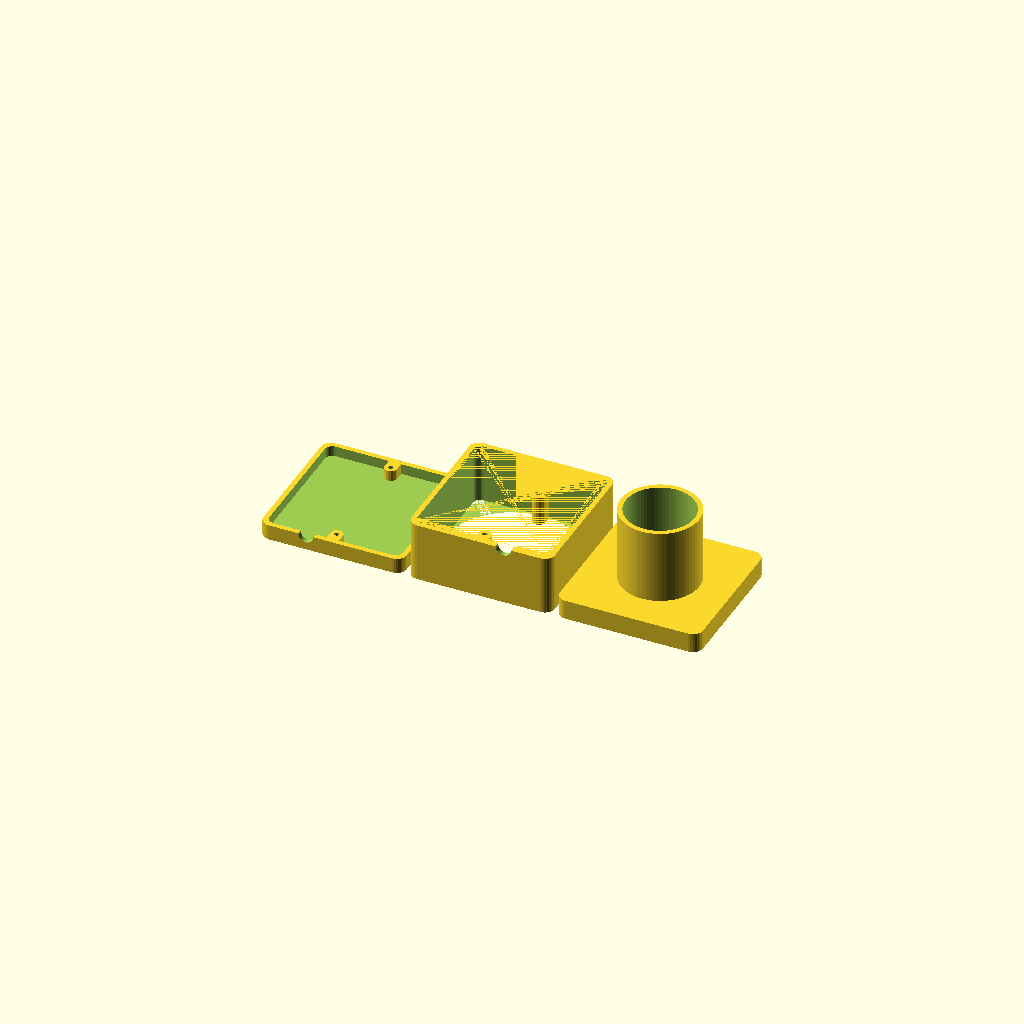
Cell 1: rendered with the file's own defaults.
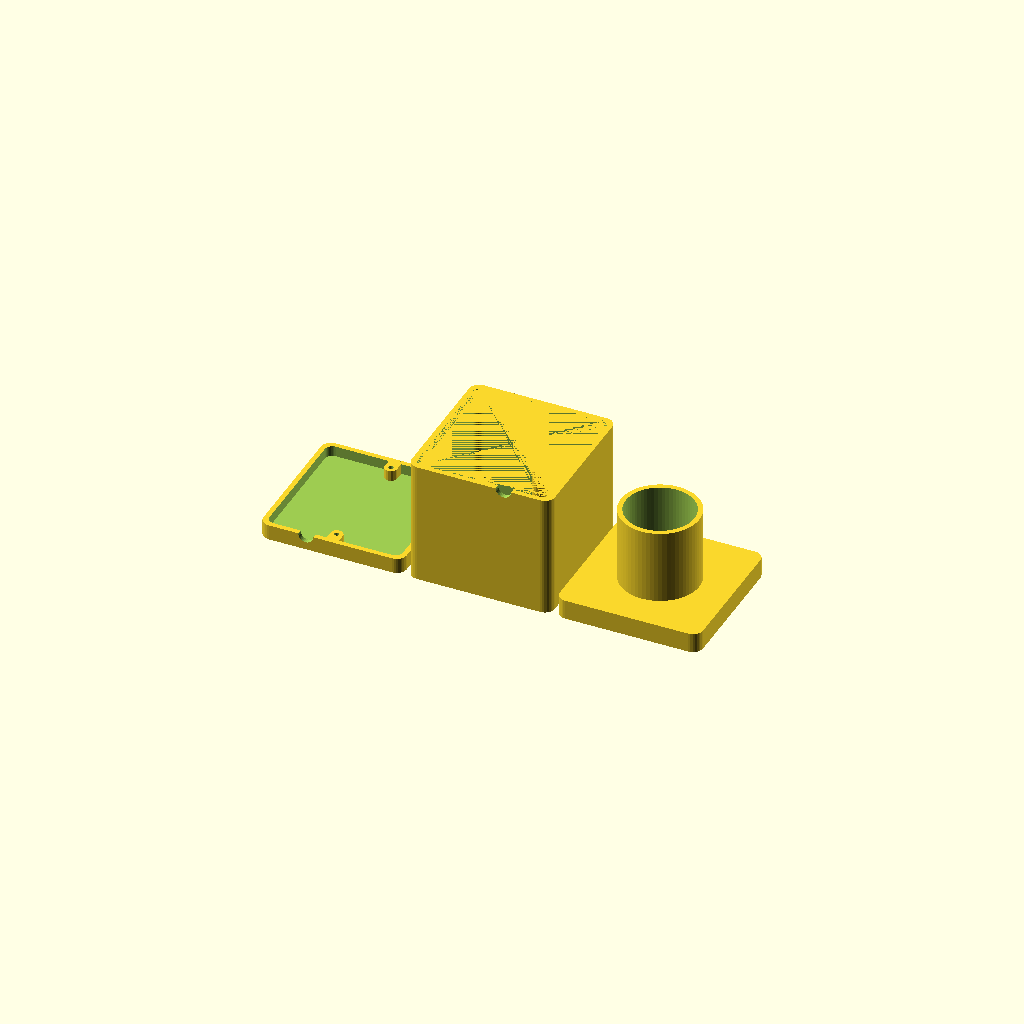
Cell 2: hgt = 50 (everything else at default).
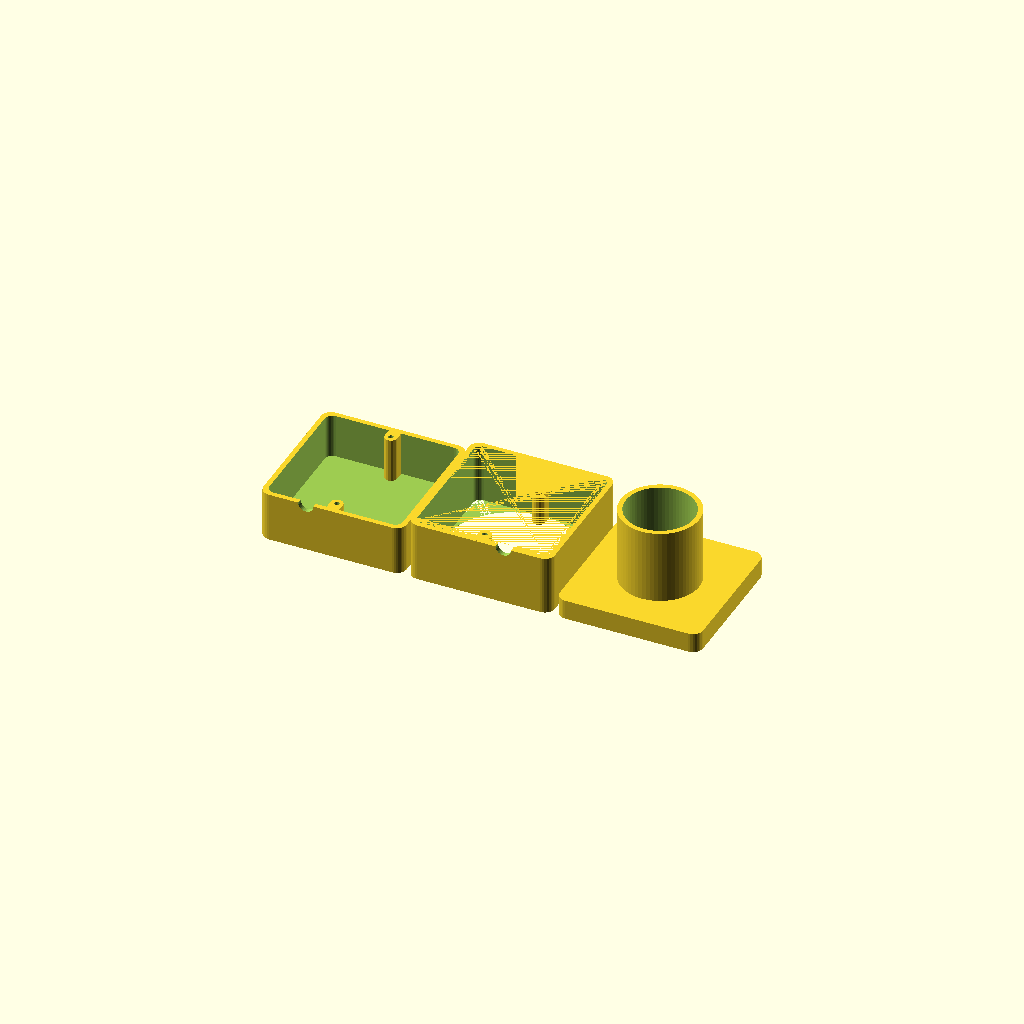
Cell 3: the same model with bhgt = 20.
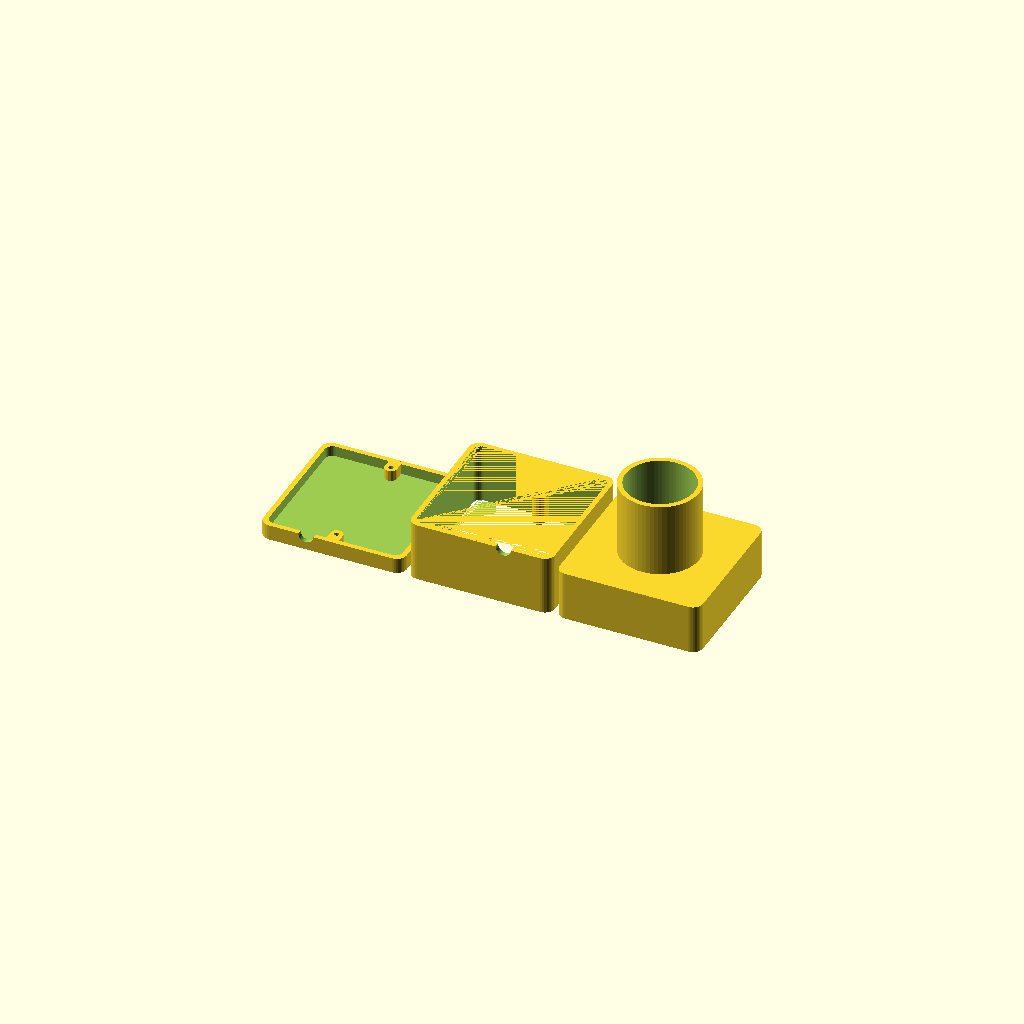
Cell 4: thgt = 20 (everything else at default).
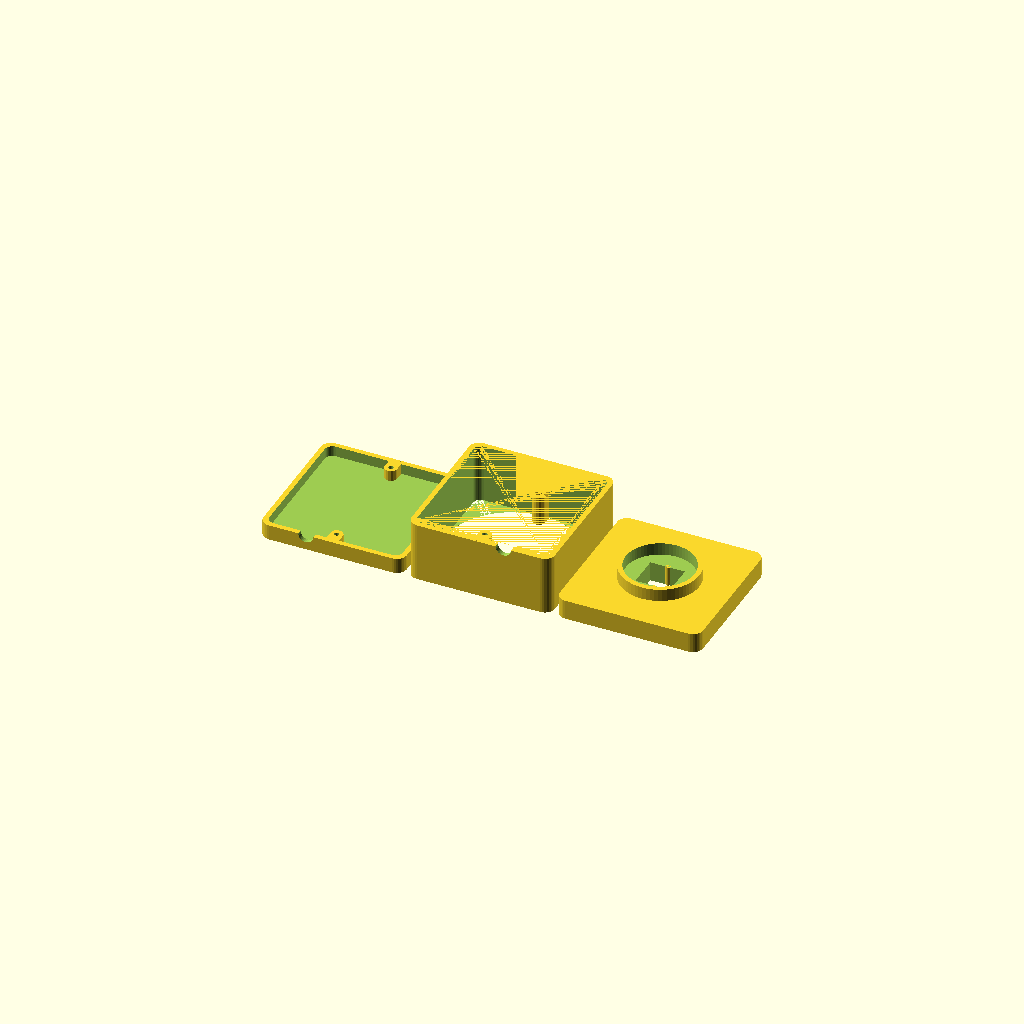
Cell 5: ahgt = 5 (everything else at default).
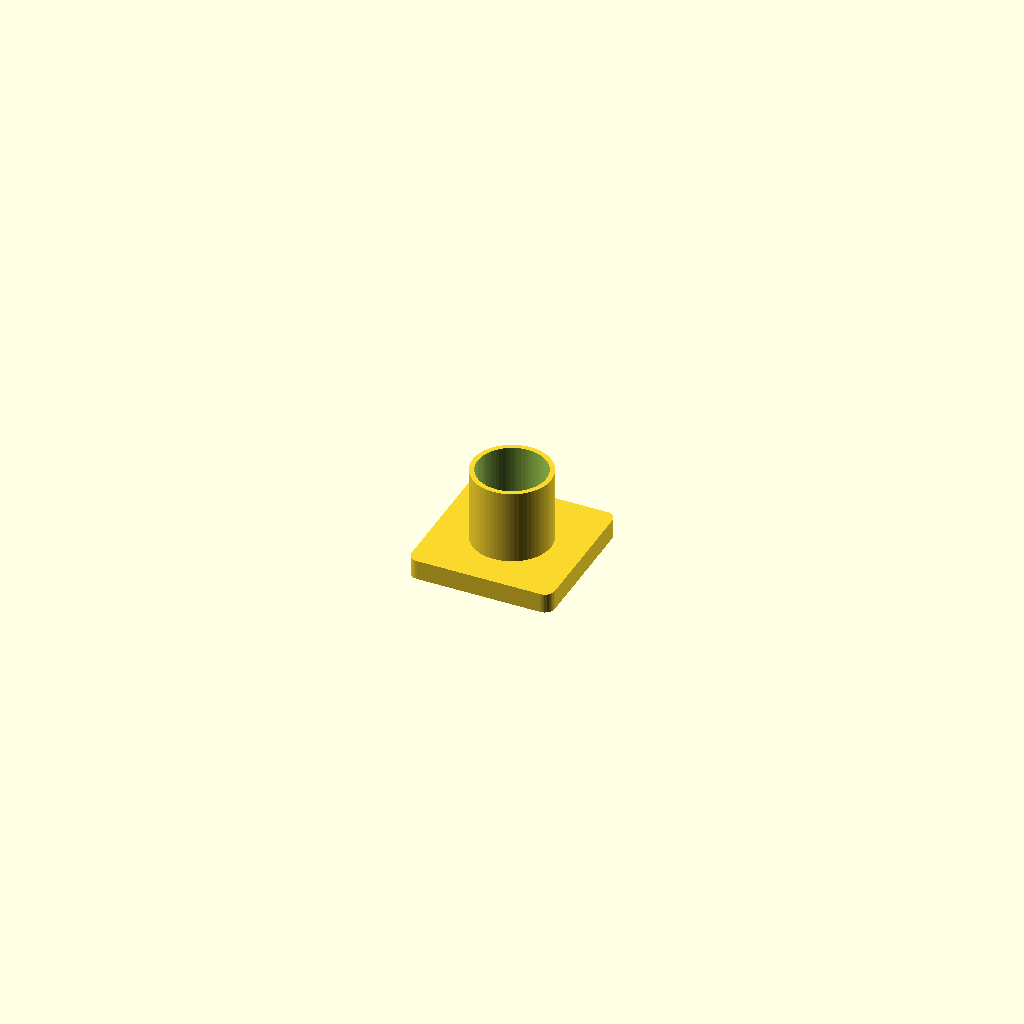
Cell 6: the same model with part = "t".
One fixed orthographic camera (rotation 55°, 0°, 25°; colour scheme Cornfield) for every cell.
The OpenSCAD source (scadFiles/333642/585580.scad):
/* [Global] */

//Part to print

part = "all"; //[all:All parts,t:Top,m:Middle,b:Bottom]



//1 - for this top; 0 - for Gyrobot's top; 2 - Solid bottom 

ver=1; //[0:Girobot's top,1:Square top,2:Solid bottom]



/*[Main]*/

//hole for usb hub out

usb=0; //[0,1]



//hole for camera mode switch

sw=0; //[0,1]



/*[Advanced]*/

//middle part height

hgt = 24; //[10:50]



//bottom part height

bhgt = 6.25; //[2:20]



//top part height

thgt = 8; //[2:20]



//adapter nozle height

ahgt = 30; //[5:50]



/*[Hidden]*/

// print tension easer layer

l = 0.35; 



if (part == "all"){

	if (ver!=0){

		translate([60,0,0]) top();

	}else{

		translate([60,0,0]) import("Adapter.stl");

	}

	if(ver < 2){

		rotate([0,180,0]) translate([0,0,-hgt]) middle(ver,usb);

		translate([-60,0,0]) bottom(usb,sw);

	}else{

		translate([0,0,bhgt]) middle(ver,usb);

		translate([0,0,-0]) bottom(usb,sw);

	}

}else if (part == "t")

	top();

else if (part == "m")

	if(ver != 2)

		rotate([0,180,0]) translate([0,0,-hgt]) middle(ver,usb);

	else{

		translate([0,0,bhgt]) middle(ver,usb);

		translate([0,0,-0]) bottom(usb,sw);

	}

else if (part == "b")

	if(ver != 2)

		bottom(usb,sw);

	else{

		translate([0,0,bhgt]) middle(ver,usb);

		translate([0,0,-0]) bottom(usb,sw);

	}

else{

	if (ver==1){

		translate([0,0,2]) top();

		translate([0,0,-hgt]) middle(ver,usb);

	}else{

		translate([0,0,2]) import("Adapter.stl");

		translate([0,0,-hgt]) middle(ver,usb);

	}

	translate([0,0,-hgt-bhgt-2]) bottom(usb,sw);

}



module box(h, top, btm) {

		difference(){

			translate([-25,-25,0])

				minkowski() {

					cube([50,50,h-2]);

					cylinder(r=4, h=2, $fn=32);		

				}

			translate([-24,-24,-top+btm]) //inside square

				minkowski() {

					cube([48,48,h-2]);

					cylinder(r=3, h=2, $fn=32);		

				}

		}

}



module top(){

	

	union(){

		difference(){

			union(){

				box(thgt, 2, 0);

				translate([0,0,thgt])

					cylinder(r=1.25*25.4/2, h=ahgt, $fn=64);

				translate([-8,-7.5,0])

					cube([16,15,thgt]);

				for(i=[0,180]){

					rotate([0,0,i]){

						translate([-9,0,0])

							cylinder(r=2.5, h=thgt, $fn=32);

						translate([-9,-2.5,0])

							cube([5,5,thgt]);							

						translate([0,-7,0])

							cylinder(r=1, h=thgt, $fn=32);

					}

				}

			}

			translate([0,0,thgt])

				cylinder(r=1.25*25.4/2-2, h=ahgt+1, $fn=64);

			translate([-7,-6.5,-1])

				cube([14,13,thgt+3]);

			for(i=[0,180])

				rotate([0,0,i])

					translate([-9,0,-2])

						cylinder(r=0.75, h=thgt, $fn=32);

		}

		for(i=[0,180]){

			rotate([0,0,i]){

				translate([0,-7,0])

					cylinder(r=1, h=thgt, $fn=32);

			}



			rotate([0,0,i])

			translate([0,23.5,0]){

				difference(){

					union(){

						cylinder(r=2.5,h=thgt,$fn=16);

						translate([-2.5,0,0])

							cube([5,5,thgt]);

					}

					translate([0,0,-1])

						cylinder(r=1, h=thgt+2, $fn=16);

				}

			}

		}

	}		

}



module middle(ver=0,usb=1) {

	union(){

		difference(){

			union(){

				box(hgt, ver==0?2:0, 0);



				// translate([0,0,hgt])

				// 	cylinder(r=27-l,h=1,$fn=64);

			}

			translate([0,0,hgt-3])

			 	cylinder(r=27,h=6,$fn=64);

			// translate([-3, -30, hgt]) 

			// 	cube(size=[6, 60, 2]);

			if (usb==1)

			translate([26,-6.5,-1])

				cube([4,13,8.5/2+1]);

			translate([-10,-26,0]){

				rotate([90,0,0])

					cylinder(r=3.1, h=4, $fn=32);

				if (ver == 2)

				 translate([-4.6, -4, -1.75])

				 	cube([9.2, 4, 3.7]);

			}

		}

		for(i=[0,180]){

			rotate([0,0,i])

			translate([0,23.5,0]){

				difference(){

					union(){

						cylinder(r=2.5,h=hgt,$fn=16);

						translate([-2.5,0,0])

							cube([5,5,hgt]);

					}

					translate([0,0,-1])

						cylinder(r=1, h=hgt+2, $fn=16);

				}

			}

		}

	}//union

}



module bottom(usb=1,sw=1) {

	difference(){

		union(){

			box(bhgt, 0, 2);

			for(i=[0,180]){

				rotate([0,0,i])

				translate([0,23.5,0]){

						cylinder(r=2.5,h=bhgt,$fn=16);

						translate([-2.5,0,0])

							cube([5,5,bhgt]);

				}

			}

		}

		for(i=[0,180])

			rotate([0,0,i])

				translate([0,23.5,-1]){

					cylinder(r=1, h=bhgt+2, $fn=16);

					translate([0,0,0])

						cylinder(r=2, h=2, $fn=16);

				}

		if (usb==1)

		translate([26,-6.5,8.5/4])

			cube([4,13,8.5/2]);



		translate([-10,-26,bhgt]){

			rotate([90,0,0])

				cylinder(r=3.1, h=4, $fn=32);

			if (ver == 2)

				translate([-4.6, -4, -1.75])

			 		cube([9.2, 4, 3.7]);

		}

		if(sw==1)

		translate([-15, -5, -1])

			cylinder(r=2, h=bhgt+2, $fn=32);

	}	

}
Customizer parameters (derived from the source; name, type, default, range or options):
part: string, default "all", options "all", "t", "m", "b"
ver: number, default 1, options 0, 1, 2
usb: number, default 0, options 0, 1
sw: number, default 0, options 0, 1
hgt: number, default 24, range 10 to 50
bhgt: number, default 6.25, range 2 to 20
thgt: number, default 8, range 2 to 20
ahgt: number, default 30, range 5 to 50
